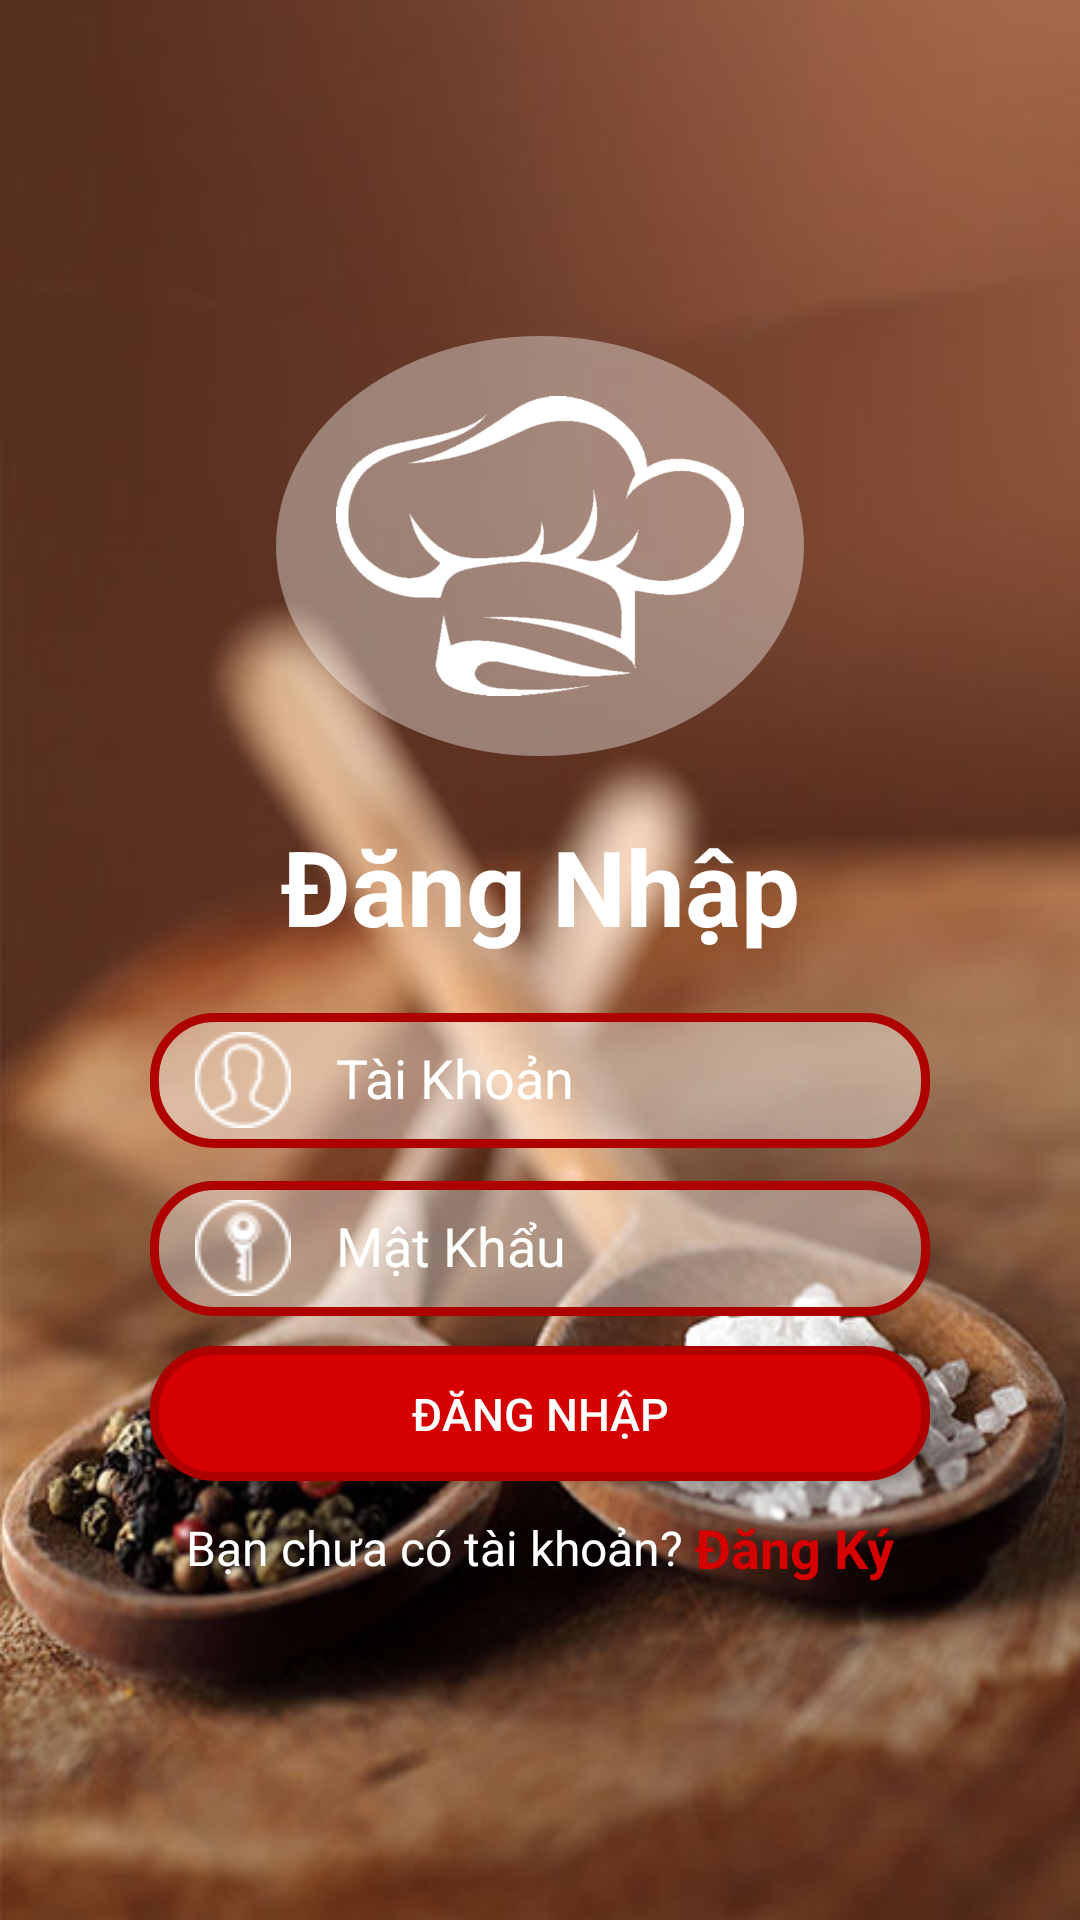

Write the Android layout XML for this screen, with the resource values it uses.
<!-- AndroidManifest.xml: application theme AppTheme -->
<!-- res/layout/login_layout.xml -->
<?xml version="1.0" encoding="utf-8"?>
<LinearLayout xmlns:android="http://schemas.android.com/apk/res/android"
    xmlns:app="http://schemas.android.com/apk/res-auto"
    android:layout_width="match_parent"
    android:layout_height="match_parent"
    android:background="@drawable/intro_background_panel_1"
    android:gravity="center"
    android:orientation="vertical"
    android:paddingLeft="50dp"
    android:paddingRight="50dp">

    <LinearLayout
        android:layout_width="wrap_content"
        android:layout_height="wrap_content"
        android:layout_gravity="center"
        android:background="@drawable/background_logo"
        android:padding="20dp">

        <ImageView
            android:layout_width="136dp"
            android:layout_height="100dp"
            android:background="@drawable/hat2"
            android:backgroundTint="#fff" />
    </LinearLayout>

    <TextView
        android:id="@+id/textView"
        android:layout_width="match_parent"
        android:layout_height="wrap_content"
        android:layout_marginTop="20dp"
        android:gravity="center"
        android:text="Đăng Nhập"
        android:textColor="#fff"
        android:textSize="35sp"
        android:textStyle="bold" />

    <android.support.design.widget.TextInputLayout
        android:layout_width="match_parent"
        android:layout_height="wrap_content"
        android:layout_marginTop="8dp"
        android:minHeight="15dp"
        android:textColorHint="#fff">

        <EditText
            android:id="@+id/edtUser1"
            android:layout_width="match_parent"
            android:layout_height="45dp"
            android:background="@drawable/background_editext"
            android:drawableLeft="@drawable/u"
            android:drawablePadding="15dp"
            android:drawableTint="#fff"
            android:focusedByDefault="false"
            android:hint="Tài Khoản"
            android:paddingLeft="15dp"
            android:paddingRight="10dp"
            android:textColor="#fff"
            android:textColorHint="#fff" />
    </android.support.design.widget.TextInputLayout>

    <android.support.design.widget.TextInputLayout
        android:layout_width="match_parent"
        android:layout_height="wrap_content"
        android:backgroundTint="#fff"
        android:minHeight="15dp"
        android:textColorHint="#fff">

        <EditText
            android:id="@+id/edtPass1"
            android:layout_width="match_parent"
            android:layout_height="45dp"
            android:background="@drawable/background_editext"
            android:drawableLeft="@drawable/key"
            android:drawablePadding="15dp"
            android:drawableTint="#fff"
            android:focusedByDefault="false"
            android:hint="Mật Khẩu"
            android:paddingLeft="15dp"
            android:paddingRight="10dp"
            android:textColor="#fff"
            android:textColorHint="#fff" />
    </android.support.design.widget.TextInputLayout>

    <Button
        android:id="@+id/btnLogin1"
        android:layout_width="match_parent"
        android:layout_height="45dp"
        android:layout_marginTop="10dp"
        android:background="@drawable/background_button"
        android:text="Đăng Nhập"
        android:textColor="#fff"
        android:textSize="15sp" />

    <LinearLayout
        android:layout_width="match_parent"
        android:layout_height="wrap_content"
        android:layout_marginTop="10dp"
        android:gravity="center"
        android:orientation="horizontal">

        <TextView
            style="?android:attr/textAppearanceMedium"
            android:layout_width="wrap_content"
            android:layout_height="wrap_content"
            android:text="Bạn chưa có tài khoản? "
            android:textColor="#fff"
            android:textSize="16sp" />

        <TextView
            android:id="@+id/txtRegister1"
            android:layout_width="wrap_content"
            android:layout_height="wrap_content"
            android:text="Đăng Ký"
            android:textColor="@color/colorbg"
            android:textSize="18sp"
            android:textStyle="bold" />
    </LinearLayout>
</LinearLayout>
<!-- resources referenced by this layout -->
<resources>
  <color name="colorbg">#D50000</color>
  <!-- drawable background_button (drawable) -->
  <?xml version="1.0" encoding="utf-8"?>
  <shape xmlns:android="http://schemas.android.com/apk/res/android"
      android:shape="rectangle">
      <solid android:color="@color/colorbg" />
      <stroke
          android:width="3dp"
          android:color="#af0000" />
      <corners android:radius="20dp"/>
  
  </shape>
  <!-- drawable background_editext (drawable) -->
  <?xml version="1.0" encoding="utf-8"?>
  <shape xmlns:android="http://schemas.android.com/apk/res/android"
      android:shape="rectangle">
      <solid android:color="#60ffffff" />
      <stroke
          android:width="3dp"
          android:color="#af0000" />
      <corners android:radius="20dp"/>
  
  </shape>
  <!-- drawable background_logo (drawable) -->
  <?xml version="1.0" encoding="utf-8"?>
  <shape xmlns:android="http://schemas.android.com/apk/res/android"
      android:shape="oval">
      <solid android:color="#60ffffff" />
  
  
  </shape>
  <!-- drawable hat2: png bitmap (drawable, 50986 bytes) -->
  <!-- drawable intro_background_panel_1: jpg bitmap (drawable, 57708 bytes) -->
  <!-- drawable key: png bitmap (drawable, 16026 bytes) -->
  <!-- drawable u: png bitmap (drawable, 15767 bytes) -->
  <style name="AppTheme" parent="Theme.AppCompat.Light.DarkActionBar">
          
          <item name="colorPrimary">@color/colorbg</item>
          <item name="colorPrimaryDark">@color/colorbg</item>
          <item name="colorAccent">@color/colorbg</item>
      </style>
</resources>
